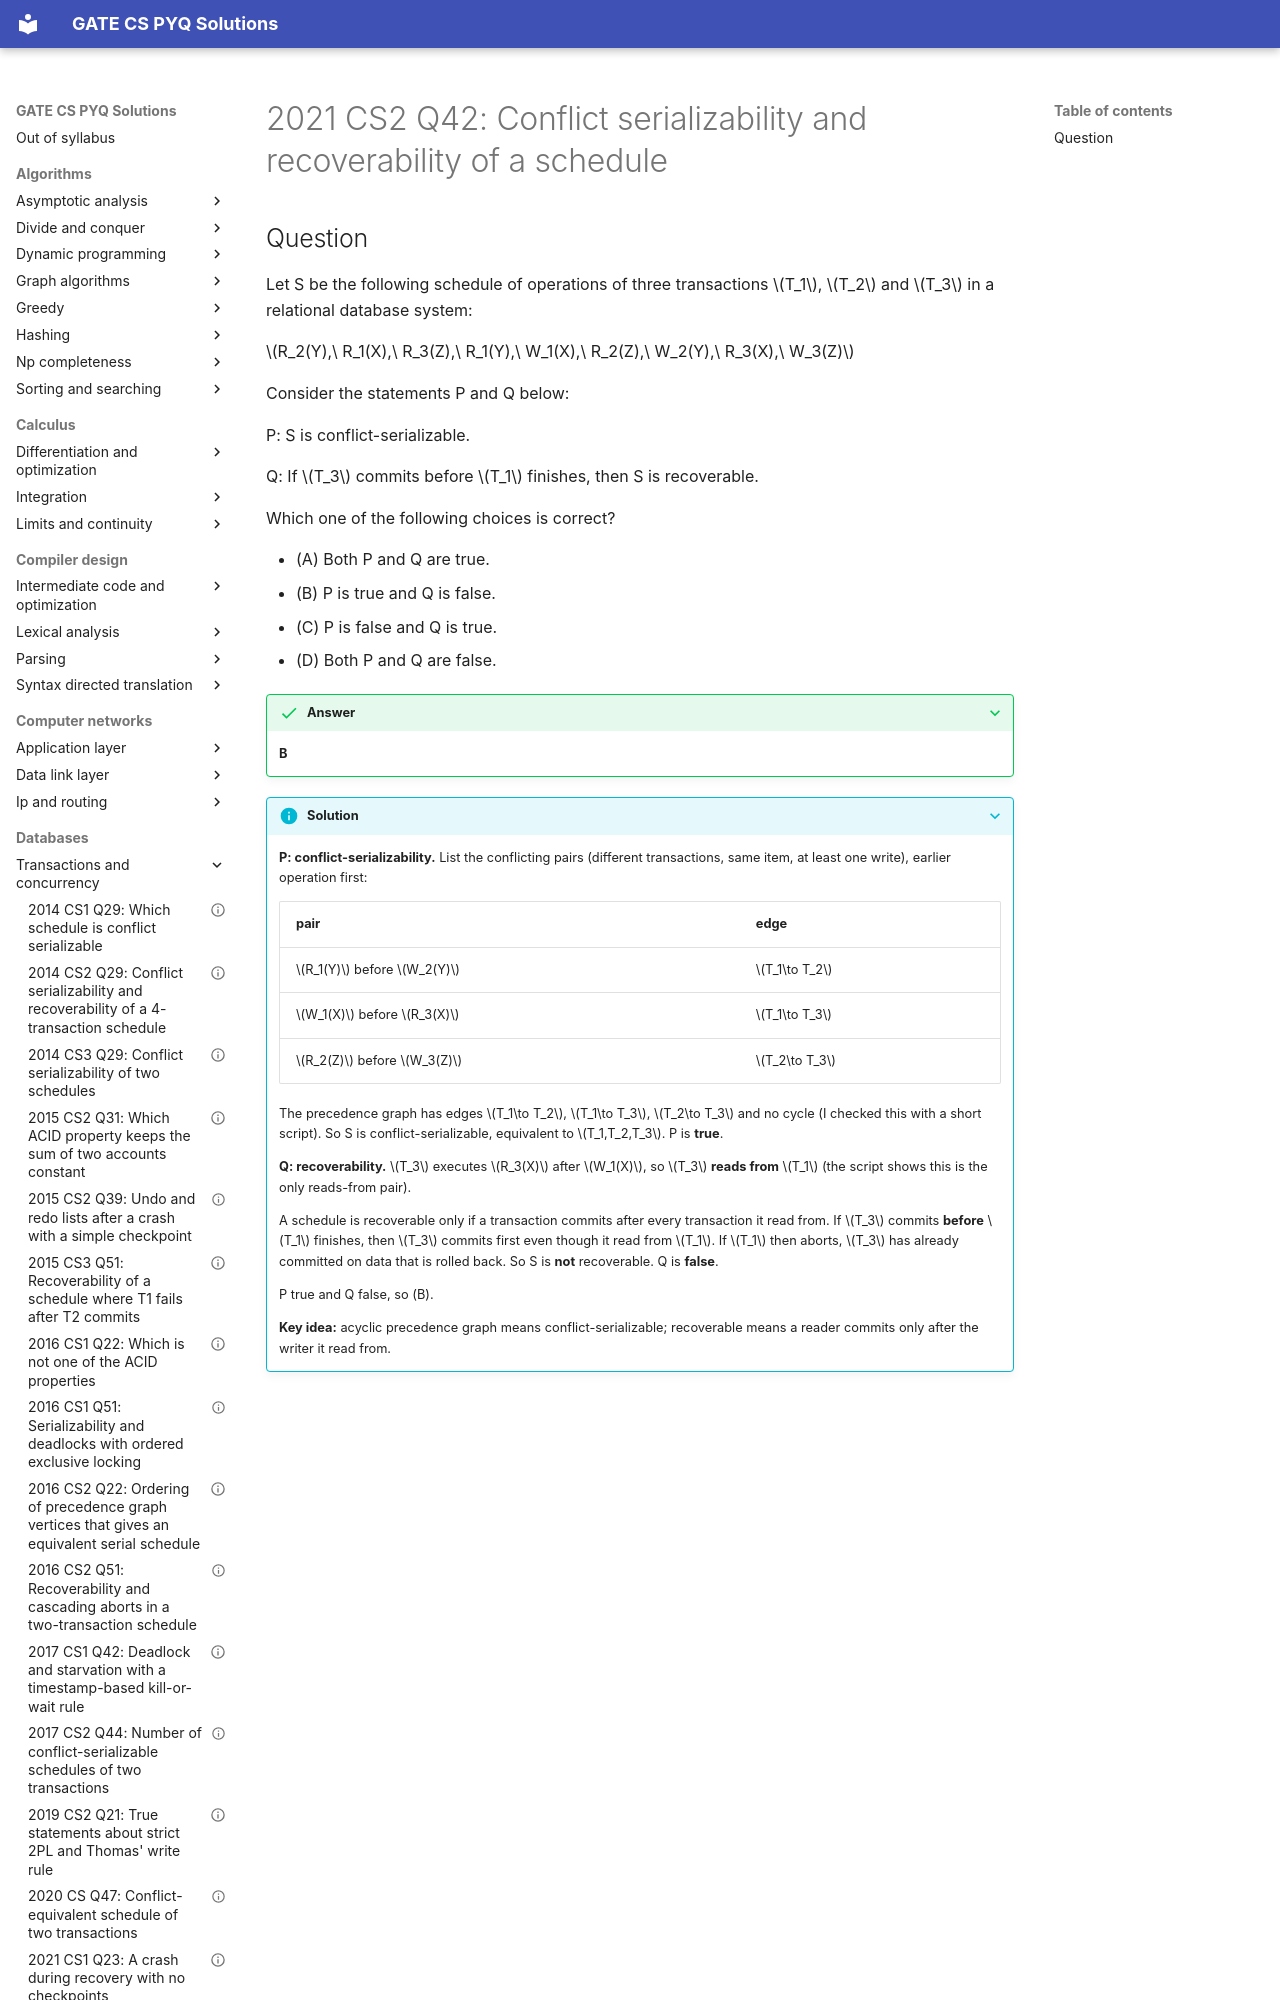

repository: saheenusman/GATE-PYQs · page: databases/transactions-and-concurrency/2021-set2-q42/index.html · generator: mkdocs

---
title: "2021 CS2 Q42: Conflict serializability and recoverability of a schedule"
year: 2021
set: 2
paper: CS2
q_no: 42
subject: databases
topic: transactions-and-concurrency
also: []
marks: 2
type: MCQ
official_answer: "B"
status: verified
---

# 2021 CS2 Q42: Conflict serializability and recoverability of a schedule
